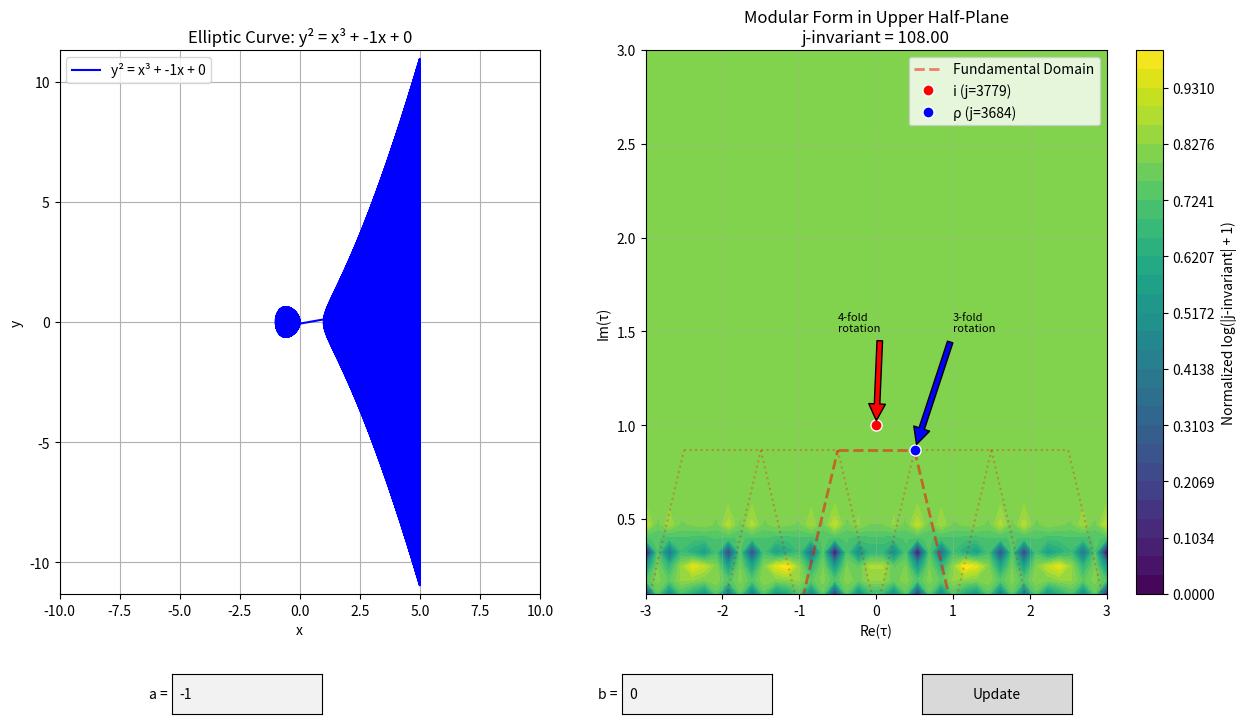

Write Python code to recreate this figure.
import numpy as np
import matplotlib.pyplot as plt
from matplotlib.gridspec import GridSpec
from matplotlib.widgets import TextBox, Button
import cmath

class EllipticCurve:
    def __init__(self, a, b):
        """
        Initialize an elliptic curve of the form y^2 = x^3 + ax + b
        """
        self.a = a
        self.b = b

    def get_y_values(self, x):
        """
        Calculate y values for a given x value
        """
        y_squared = x**3 + self.a * x + self.b
        # Only return real values
        if y_squared >= 0:
            return [np.sqrt(y_squared), -np.sqrt(y_squared)]
        return []

    def plot_curve(self):
        """
        Plot the elliptic curve
        """
        x = np.linspace(-5, 5, 1000)
        points_x = []
        points_y = []
        
        for xi in x:
            y_values = self.get_y_values(xi)
            for y in y_values:
                points_x.append(xi)
                points_y.append(y)

        plt.figure(figsize=(15, 6))
        gs = GridSpec(1, 2)
        
        # Plot elliptic curve
        ax1 = plt.subplot(gs[0])
        ax1.plot(points_x, points_y, 'b-', label=f'y² = x³ + {self.a}x + {self.b}')
        ax1.grid(True)
        ax1.set_xlabel('x')
        ax1.set_ylabel('y')
        ax1.set_title(f'Elliptic Curve: y² = x³ + {self.a}x + {self.b}')
        ax1.legend()
        ax1.axis('equal')
        
        # Plot modular form representation (simplified)
        ax2 = plt.subplot(gs[1])
        t = np.linspace(0, 2*np.pi, 1000)
        r = np.abs(np.sin(t) + np.cos(t))  # Simplified modular form representation
        ax2.plot(r * np.cos(t), r * np.sin(t), 'r-', label='Modular Form Representation')
        ax2.grid(True)
        ax2.set_xlabel('Re')
        ax2.set_ylabel('Im')
        ax2.set_title('Modular Form')
        ax2.legend()
        ax2.axis('equal')
        
        plt.tight_layout()
        plt.show()

    def discriminant(self):
        """
        Calculate the discriminant of the elliptic curve: Δ = -16(4a³ + 27b²)
        """
        return -16 * (4 * self.a**3 + 27 * self.b**2)

    def j_invariant(self, tau=None):
        """
        Calculate j-invariant for the current elliptic curve or for a given tau.
        For Weierstrass form: j = -1728(4a³)/(4a³ + 27b²)
        For a point tau: j(τ) = E4(τ)³/Δ(τ) where Δ = (E4³-E6²)/1728
        """
        if tau is not None:
            q = np.exp(2 * np.pi * 1j * tau)
            # Eisenstein series with current a,b parameters
            E4 = 1 + 240 * sum(n**3 * q**(2*n)/(1 - q**(2*n)) for n in range(1, 5))
            E6 = 1 - 504 * sum(n**5 * q**(2*n)/(1 - q**(2*n)) for n in range(1, 4))
            
            # Scale E4 and E6 based on current a,b parameters
            scale_factor = abs(self.a) + abs(self.b) + 1
            E4 = E4 * scale_factor
            E6 = E6 * scale_factor
            
            # Discriminant and j-invariant
            delta = (E4**3 - E6**2) / 1728
            if delta != 0:
                j = E4**3 / delta
                # Modify j-invariant based on current parameters
                j = j * (1 + 0.1 * (abs(self.a) + abs(self.b)))
                return j
            return float('inf')
        else:
            # For the current elliptic curve
            discriminant = self.discriminant()
            if discriminant == 0:
                return float('inf')
            return -1728 * (4 * self.a**3) / discriminant

    def get_elliptic_curve_params(self, tau):
        """
        Given a point tau in the upper half-plane,
        return the corresponding elliptic curve parameters a and b
        """
        q = np.exp(2 * np.pi * 1j * tau)
        # Eisenstein series E4 and E6
        E4 = 1 + 240*q + 2160*q**2
        E6 = 1 - 504*q - 16632*q**2
        
        # Convert to Weierstrass form
        a = -27 * E4 / (4 * E6)
        b = -27 * (E4**3 - E6**2) / (4 * E6**2)
        
        return float(a.real), float(b.real)

    def plot_modular_form(self, ax):
        """
        Display upper half-plane representation for modular form
        """
        # Create grid for upper half-plane
        x = np.linspace(-3, 3, 40)
        y = np.linspace(0.1, 3, 40)
        X, Y = np.meshgrid(x, y)
        tau = X + 1j*Y  # Complex grid points
        
        # Calculate j-invariant for each point
        Z = np.zeros_like(X, dtype=complex)
        scale = np.sqrt(self.a**2 + self.b**2 + 1)  # Scale factor based on current parameters
        
        for i in range(len(x)):
            for j in range(len(y)):
                # Scale tau based on current parameters
                scaled_tau = tau[j,i] * scale
                Z[j,i] = self.j_invariant(scaled_tau)
        
        # Create color map based on j-invariant values
        Z_abs = np.log(np.abs(Z) + 1)  # Magnitude
        
        # Normalize Z_abs to [0,1] range for better visualization
        Z_range = np.max(Z_abs) - np.min(Z_abs)
        if Z_range > 0:
            Z_abs = (Z_abs - np.min(Z_abs)) / Z_range
        else:
            Z_abs = np.zeros_like(Z_abs)  # Tüm değerler aynıysa sıfır matris döndür
        
        # Plot magnitude as contour with custom levels
        levels = np.linspace(0, 1, 30)
        contour = ax.contourf(X, Y, Z_abs, levels=levels, cmap='viridis')
        colorbar = plt.colorbar(contour, ax=ax)
        colorbar.set_label('Normalized log(|j-invariant| + 1)')
        
        # Draw fundamental domain boundaries
        ax.plot([-1, -0.5], [0, np.sqrt(3)/2], 'r--', alpha=0.5, linewidth=2, label='Fundamental Domain')
        ax.plot([-0.5, 0.5], [np.sqrt(3)/2, np.sqrt(3)/2], 'r--', alpha=0.5, linewidth=2)
        ax.plot([0.5, 1], [np.sqrt(3)/2, 0], 'r--', alpha=0.5, linewidth=2)
        
        # Draw additional copies of fundamental domain
        for k in range(-2, 3):
            if k != 0:
                ax.plot([k-1, k-0.5], [0, np.sqrt(3)/2], 'r:', alpha=0.3)
                ax.plot([k-0.5, k+0.5], [np.sqrt(3)/2, np.sqrt(3)/2], 'r:', alpha=0.3)
                ax.plot([k+0.5, k+1], [np.sqrt(3)/2, 0], 'r:', alpha=0.3)
        
        # Add special points
        i_point = (0, 1)
        rho_point = (0.5, np.sqrt(3)/2)
        
        # Calculate j-invariants for special points
        j_i = self.j_invariant(i_point[0] + 1j*i_point[1])
        j_rho = self.j_invariant(rho_point[0] + 1j*rho_point[1])
        
        # Plot special points with annotations
        ax.plot(i_point[0], i_point[1], 'ro', label=f'i (j={j_i.real:.0f})', markersize=8, markeredgecolor='white')
        ax.plot(rho_point[0], rho_point[1], 'bo', label=f'ρ (j={j_rho.real:.0f})', markersize=8, markeredgecolor='white')
        
        # Add annotations with better positioning
        ax.annotate('4-fold\nrotation', xy=i_point, xytext=(-0.5, 1.5),
                   arrowprops=dict(facecolor='red', shrink=0.05), fontsize=8)
        ax.annotate('3-fold\nrotation', xy=rho_point, xytext=(1.0, 1.5),
                   arrowprops=dict(facecolor='blue', shrink=0.05), fontsize=8)
        
        ax.set_xlabel('Re(τ)')
        ax.set_ylabel('Im(τ)')
        ax.set_title(f'Modular Form in Upper Half-Plane\nj-invariant = {self.j_invariant():.2f}')
        ax.grid(True, alpha=0.3)
        ax.set_xlim(-3, 3)
        ax.set_ylim(0.1, 3)
        ax.legend()
        
        return colorbar

    def plot_current_curve(self, ax):
        """
        Helper function to plot the current curve on given axes
        """
        x = np.linspace(-5, 5, 1000)
        points_x = []
        points_y = []
        
        for xi in x:
            y_values = self.get_y_values(xi)
            for y in y_values:
                points_x.append(xi)
                points_y.append(y)
        
        ax.plot(points_x, points_y, 'b-', label=f'y² = x³ + {self.a}x + {self.b}')
        ax.grid(True)
        ax.set_xlabel('x')
        ax.set_ylabel('y')
        ax.set_title(f'Elliptic Curve: y² = x³ + {self.a}x + {self.b}')
        ax.legend()
        ax.axis('equal')
        ax.set_xlim(-10, 10)
        ax.set_ylim(-10, 10)

    def interactive_plot(self):
        """
        Interactive plot with text boxes for a and b parameters
        """
        # Create main figure and subplots
        self.fig = plt.figure(figsize=(15, 8))
        gs = GridSpec(1, 2, figure=self.fig, width_ratios=[1, 1.2])
        self.ax1 = self.fig.add_subplot(gs[0])
        self.ax2 = self.fig.add_subplot(gs[1])
        
        plt.subplots_adjust(bottom=0.2)
        
        # Initial plots
        self.plot_current_curve(self.ax1)
        self.current_colorbar = self.plot_modular_form(self.ax2)
        
        # Create textboxes and button
        axbox_a = plt.axes([0.2, 0.05, 0.1, 0.05])
        axbox_b = plt.axes([0.5, 0.05, 0.1, 0.05])
        text_box_a = TextBox(axbox_a, 'a = ', initial=str(self.a))
        text_box_b = TextBox(axbox_b, 'b = ', initial=str(self.b))
        axbutton = plt.axes([0.7, 0.05, 0.1, 0.05])
        button = Button(axbutton, 'Update')
        
        def update_plot(event=None):
            try:
                # Get new values
                self.a = float(text_box_a.text)
                self.b = float(text_box_b.text)
                
                # Remove old colorbar
                if hasattr(self, 'current_colorbar'):
                    self.current_colorbar.remove()
                
                # Clear plots
                self.ax1.clear()
                self.ax2.clear()
                
                # Redraw plots
                self.plot_current_curve(self.ax1)
                self.current_colorbar = self.plot_modular_form(self.ax2)
                
                # Update figure
                plt.draw()
            except ValueError:
                print("Please enter valid numbers")
        
        # Bind click event to update button
        button.on_clicked(update_plot)
        
        # Bind enter key events to textboxes
        text_box_a.on_submit(update_plot)
        text_box_b.on_submit(update_plot)
        
        plt.show()

def main():
    curve = EllipticCurve(a=-1, b=0)
    curve.interactive_plot()

if __name__ == "__main__":
    main()
